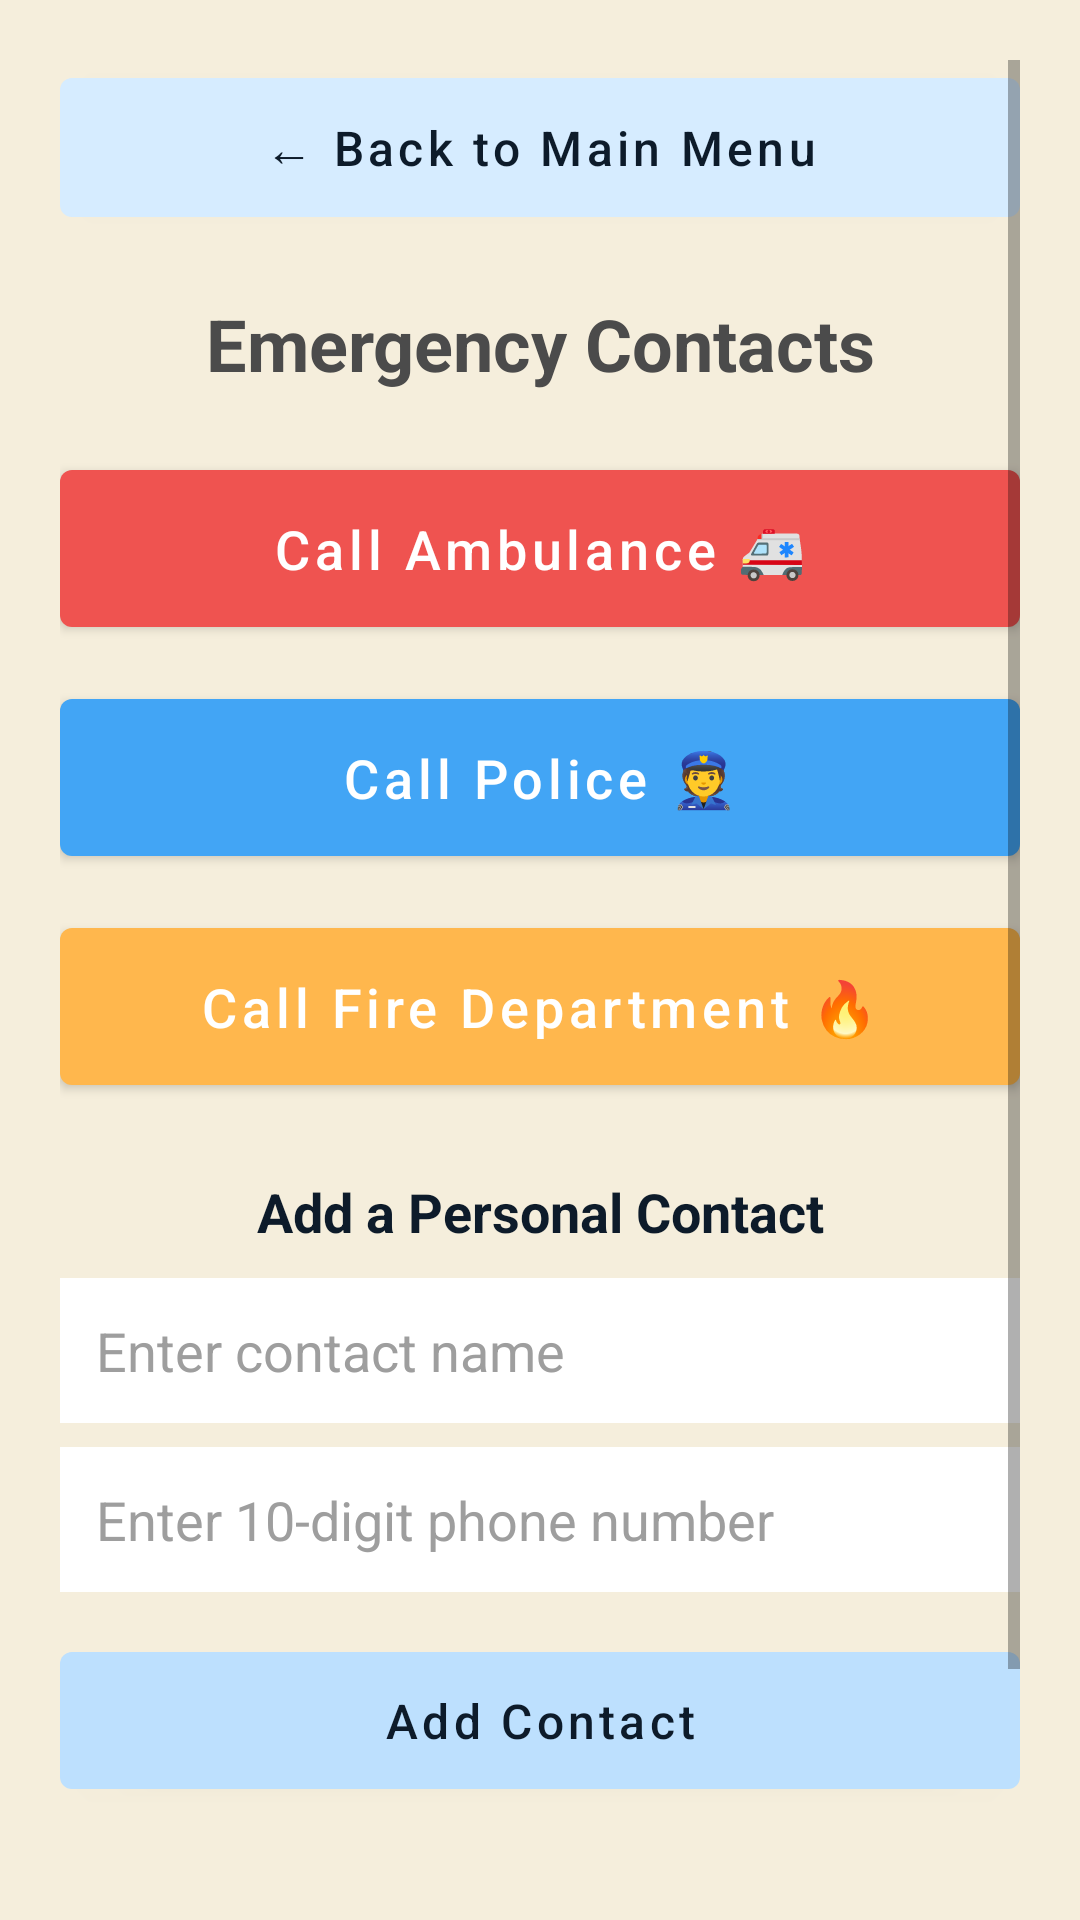

Here is an Android app screen rendered from its layout file. Give the layout XML and the strings, colors and styles it references.
<!-- AndroidManifest.xml: application theme Theme.ElderlyCareAppFinal -->
<!-- res/layout/activity_emergency.xml -->
<?xml version="1.0" encoding="utf-8"?>
<ScrollView xmlns:android="http://schemas.android.com/apk/res/android"
    xmlns:app="http://schemas.android.com/apk/res-auto"
    android:layout_width="match_parent"
    android:layout_height="match_parent"
    android:background="#F5EEDC"
    android:padding="20dp">

    <LinearLayout
        android:orientation="vertical"
        android:gravity="center_horizontal"
        android:layout_width="match_parent"
        android:layout_height="wrap_content">

        
        <com.google.android.material.button.MaterialButton
            android:id="@+id/backBtn"
            android:layout_width="match_parent"
            android:layout_height="wrap_content"
            android:text="← Back to Main Menu"
            android:textAllCaps="false"
            android:textSize="16sp"
            android:textColor="#0D1B2A"
            android:padding="12dp"
            app:backgroundTint="#D6ECFF"
            android:layout_marginBottom="20dp" />

        
        <TextView
            android:layout_width="match_parent"
            android:layout_height="wrap_content"
            android:text="Emergency Contacts"
            android:textSize="24sp"
            android:textStyle="bold"
            android:textColor="#4B4B4B"
            android:gravity="center"
            android:layout_marginBottom="20dp" />

        
        <com.google.android.material.button.MaterialButton
            android:id="@+id/ambulanceBtn"
            android:layout_width="match_parent"
            android:layout_height="wrap_content"
            android:text="Call Ambulance 🚑"
            android:textAllCaps="false"
            android:textSize="18sp"
            android:textColor="#FFFFFF"
            android:padding="14dp"
            app:backgroundTint="#EF5350"
            android:layout_marginBottom="12dp" />

        <com.google.android.material.button.MaterialButton
            android:id="@+id/policeBtn"
            android:layout_width="match_parent"
            android:layout_height="wrap_content"
            android:text="Call Police 👮"
            android:textAllCaps="false"
            android:textSize="18sp"
            android:textColor="#FFFFFF"
            android:padding="14dp"
            app:backgroundTint="#42A5F5"
            android:layout_marginBottom="12dp" />

        <com.google.android.material.button.MaterialButton
            android:id="@+id/fireBtn"
            android:layout_width="match_parent"
            android:layout_height="wrap_content"
            android:text="Call Fire Department 🔥"
            android:textAllCaps="false"
            android:textSize="18sp"
            android:textColor="#FFFFFF"
            android:padding="14dp"
            app:backgroundTint="#FFB74D"
            android:layout_marginBottom="24dp" />

        
        <TextView
            android:layout_width="match_parent"
            android:layout_height="wrap_content"
            android:text="Add a Personal Contact"
            android:textStyle="bold"
            android:textSize="18sp"
            android:textColor="#0D1B2A"
            android:gravity="center"
            android:paddingBottom="10dp" />

        
        <EditText
            android:id="@+id/contactNameInput"
            android:layout_width="match_parent"
            android:layout_height="wrap_content"
            android:hint="Enter contact name"
            android:padding="12dp"
            android:background="#FFFFFF"
            android:textColor="#333333"
            android:textColorHint="#9E9E9E" />

        <EditText
            android:id="@+id/contactNumberInput"
            android:layout_width="match_parent"
            android:layout_height="wrap_content"
            android:hint="Enter 10-digit phone number"
            android:inputType="number"
            android:maxLength="10"
            android:layout_marginTop="8dp"
            android:padding="12dp"
            android:background="#FFFFFF"
            android:textColor="#333333"
            android:textColorHint="#9E9E9E" />

        <com.google.android.material.button.MaterialButton
            android:id="@+id/addContactBtn"
            android:layout_width="match_parent"
            android:layout_height="wrap_content"
            android:text="Add Contact"
            android:textAllCaps="false"
            android:textSize="16sp"
            android:textColor="#0D1B2A"
            android:padding="12dp"
            app:backgroundTint="#BDE0FE"
            android:layout_marginTop="14dp" />

        <com.google.android.material.button.MaterialButton
            android:id="@+id/deleteContactsBtn"
            android:layout_width="match_parent"
            android:layout_height="wrap_content"
            android:text="Delete All Contacts"
            android:textAllCaps="false"
            android:textSize="16sp"
            android:textColor="#C62828"
            android:padding="12dp"
            app:backgroundTint="#F8B4B4"
            android:layout_marginTop="12dp" />

        
        <LinearLayout
            android:id="@+id/contactListContainer"
            android:layout_width="match_parent"
            android:layout_height="wrap_content"
            android:background="#FFFFFF"
            android:padding="14dp"
            android:layout_marginTop="16dp">

            <ListView
                android:id="@+id/contactListView"
                android:layout_width="match_parent"
                android:layout_height="match_parent"
                android:divider="@android:color/transparent"
                android:dividerHeight="8dp" />
        </LinearLayout>

    </LinearLayout>
</ScrollView>
<!-- resources referenced by this layout -->
<resources>
  <style name="Theme.ElderlyCareAppFinal" parent="Theme.MaterialComponents.DayNight.DarkActionBar">
          
          <item name="colorPrimary">@color/purple_500</item>
          <item name="colorPrimaryVariant">@color/purple_700</item>
          <item name="colorOnPrimary">@color/white</item>
          
          <item name="colorSecondary">@color/teal_200</item>
          <item name="colorSecondaryVariant">@color/teal_700</item>
          <item name="colorOnSecondary">@color/black</item>
          
          <item name="android:statusBarColor">?attr/colorPrimaryVariant</item>
          
      </style>
  <color name="purple_500">#89C2D9</color>
  <color name="purple_700">#0D1B2A</color>
  <color name="white">#FFFFFFFF</color>
  <color name="teal_200">#BDE0FE</color>
  <color name="teal_700">#468FAF</color>
  <color name="black">#FF000000</color>
</resources>
